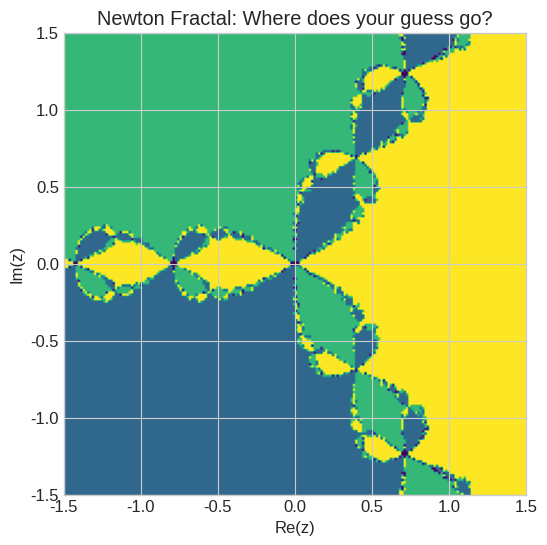

This figure's Python source:
# === Environment Setup ===
import matplotlib.pyplot as plt
import numpy as np
from scipy.optimize import brentq, newton

# --- Configuration ---
plt.style.use('seaborn-v0_8-whitegrid')
plt.rcParams.update({'figure.figsize': (10, 6), 'font.size': 12, 'figure.dpi': 120})
%config InlineBackend.figure_format = 'retina'
np.set_printoptions(suppress=True, precision=4, linewidth=120)

try:
    from ipywidgets import FloatSlider, interact

    @interact(demand_intercept=FloatSlider(value=12.0, min=6.0, max=20.0, step=0.5, description="Demand a"))
    def market_clearing_widget(demand_intercept=12.0):
        demand_slope, supply_intercept, supply_slope = 1.2, 1.0, 0.8
        root = (demand_intercept - supply_intercept) / (demand_slope + supply_slope)
        residual = demand_intercept - demand_slope * root - (supply_intercept + supply_slope * root)
        print(f"Equilibrium price = {root:.3f}; excess-demand residual = {residual:.2e}")
except ImportError:
    print("Install ipywidgets to use the market-clearing slider.")


# --- Anderson Acceleration (Full Implementation) ---
def anderson_acceleration(g, x0, m=5, tol=1e-6, max_iter=100):
    """Finds fixed point x = g(x) using Anderson mixing.
    
    Anderson Acceleration stores the last m iterates and their residuals,
    then solves a least-squares problem to find optimal mixing weights
    that minimize the predicted residual norm.
    
    Parameters
    ----------
    g : callable - The fixed-point map.
    x0 : float - Initial guess.
    m : int - Number of past iterates to mix (the "depth").
    tol : float - Convergence tolerance on |g(x) - x|.
    max_iter : int - Maximum iterations.
    
    Returns
    -------
    x : float - The approximate fixed point.
    k : int - Number of iterations used.
    """
    x = np.atleast_1d(np.asarray(x0, dtype=float))
    g_x = np.atleast_1d(g(x))
    res = g_x - x  # residual

    # Storage for past residuals and iterates
    X_hist = []  # past iterates
    F_hist = []  # past residuals

    for k in range(max_iter):
        if np.linalg.norm(res) < tol:
            return float(x) if x.size == 1 else x, k

        X_hist.append(x.copy())
        F_hist.append(res.copy())

        mk = min(len(X_hist) - 1, m)  # effective depth

        if mk == 0:
            # No history yet — plain Picard step
            x_new = g_x.copy()
        else:
            # Build the matrix of residual differences: dF[:,j] = F_{k} - F_{k-j}
            dF = np.column_stack([F_hist[-1] - F_hist[-1 - j] for j in range(1, mk + 1)])
            # Solve least-squares: min || F_k - dF @ gamma ||
            gamma, *_ = np.linalg.lstsq(dF, F_hist[-1], rcond=None)
            # Compute the Anderson update as a weighted combination
            dX = np.column_stack([X_hist[-1] - X_hist[-1 - j] for j in range(1, mk + 1)])
            x_new = g_x - (dF + dX) @ gamma

        x = x_new
        g_x = np.atleast_1d(g(x))
        res = g_x - x

    return float(x) if x.size == 1 else x, max_iter

# Note: scipy.optimize.fixed_point accelerates iteration with Aitken's
# delta-squared method ('del2') by default - not Anderson mixing.
print("Anderson Acceleration is standard in solvers like scipy.optimize.root(method='krylov') for large systems.")

def newton_fractal(img_size=200):
    # Create a grid of complex points
    x = np.linspace(-1.5, 1.5, img_size)
    y = np.linspace(-1.5, 1.5, img_size)
    X, Y = np.meshgrid(x, y)
    Z = X + 1j * Y

    # Roots of z^3 - 1 = 0 are 1, e^(2pi*i/3), e^(4pi*i/3)
    roots = np.roots([1, 0, 0, -1])

    # Iterate Newton's method: z_new = z - f(z)/f'(z)
    # f(z) = z^3 - 1, f'(z) = 3z^2
    for i in range(20):
        mask = Z != 0
        Z[mask] = Z[mask] - (Z[mask]**3 - 1) / (3 * Z[mask]**2)

    # Classify points based on which root they are close to
    colors = np.zeros(Z.shape)
    for i, r in enumerate(roots):
        dist = np.abs(Z - r)
        colors[dist < 1e-4] = i + 1

    plt.figure(figsize=(6, 6))
    plt.imshow(colors, extent=[-1.5, 1.5, -1.5, 1.5], cmap='viridis')
    plt.title("Newton Fractal: Where does your guess go?")
    plt.xlabel("Re(z)")
    plt.ylabel("Im(z)")
    plt.show()

newton_fractal()


def bond_excess_price(y, price, coupon, face, T):
    # PV of coupons
    pv_coupons = sum(coupon / (1+y)**t for t in range(1, T+1))
    # PV of face value
    pv_face = face / (1+y)**T
    return (pv_coupons + pv_face) - price

# Bond Params
market_price = 950
coupon = 50
face = 1000
T = 10

# Find YTM using Brent's method
# We know yield must be between 0% and 20%
ytm = brentq(bond_excess_price, 0.0, 0.2, args=(market_price, coupon, face, T))

print(f"Market Price: ${market_price}")
print(f"Yield to Maturity: {ytm:.2%}")


# Agent A: Prefers Good 1
alpha_A, rho_A = 0.7, -1.0 # CES params
endow_A = np.array([4.0, 1.0])

# Agent B: Prefers Good 2
alpha_B, rho_B = 0.3, -1.0
endow_B = np.array([1.0, 4.0])

def get_demand(p1, income, alpha, rho):
    # Marshallian demand for Good 1 from CES FOCs
    # Derived from: Max (alpha*c1^rho + (1-alpha)c2^rho)^(1/rho)
    p2 = 1.0
    sigma = 1 / (1 - rho)
    term = (alpha / (1-alpha) * p2 / p1)**sigma
    c1 = income / (p1 + p2/term)
    return c1

def excess_demand(p1):
    p2 = 1.0
    # 1. Calculate Incomes
    inc_A = p1*endow_A[0] + p2*endow_A[1]
    inc_B = p1*endow_B[0] + p2*endow_B[1]

    # 2. Calculate Demands for Good 1
    c1_A = get_demand(p1, inc_A, alpha_A, rho_A)
    c1_B = get_demand(p1, inc_B, alpha_B, rho_B)

    # 3. Supply
    supply_1 = endow_A[0] + endow_B[0]

    return (c1_A + c1_B) - supply_1

# Solve for equilibrium price
p1_star = brentq(excess_demand, 0.1, 10.0)

print(f"Equilibrium Price p1: {p1_star:.4f}")
print(f"Excess Demand at p1*: {excess_demand(p1_star):.2e}")


# Difficult problem: x^3 - 1 = 0 (finding real root x=1 is easy, but let's pretend it's hard)
# Let's assume we don't know x=1.
# Easy problem: x - 0.5 = 0 (Solution x=0.5)

def F(x): return x**3 - 1
def G(x): return x - 0.5

def H(x, t):
    return (1-t)*G(x) + t*F(x)

x_curr = 0.5 # Known solution for t=0
t_steps = np.linspace(0, 1, 11)

print("Homotopy Path:")
for t in t_steps:
    # Solve H(x, t) = 0 using previous x as guess
    # Use newton for the step
    x_curr = newton(lambda x: H(x, t), x0=x_curr)
    print(f"  t={t:.1f}, Root={x_curr:.4f}")

print(f"Final Solution for F(x)=0: {x_curr:.4f}")
